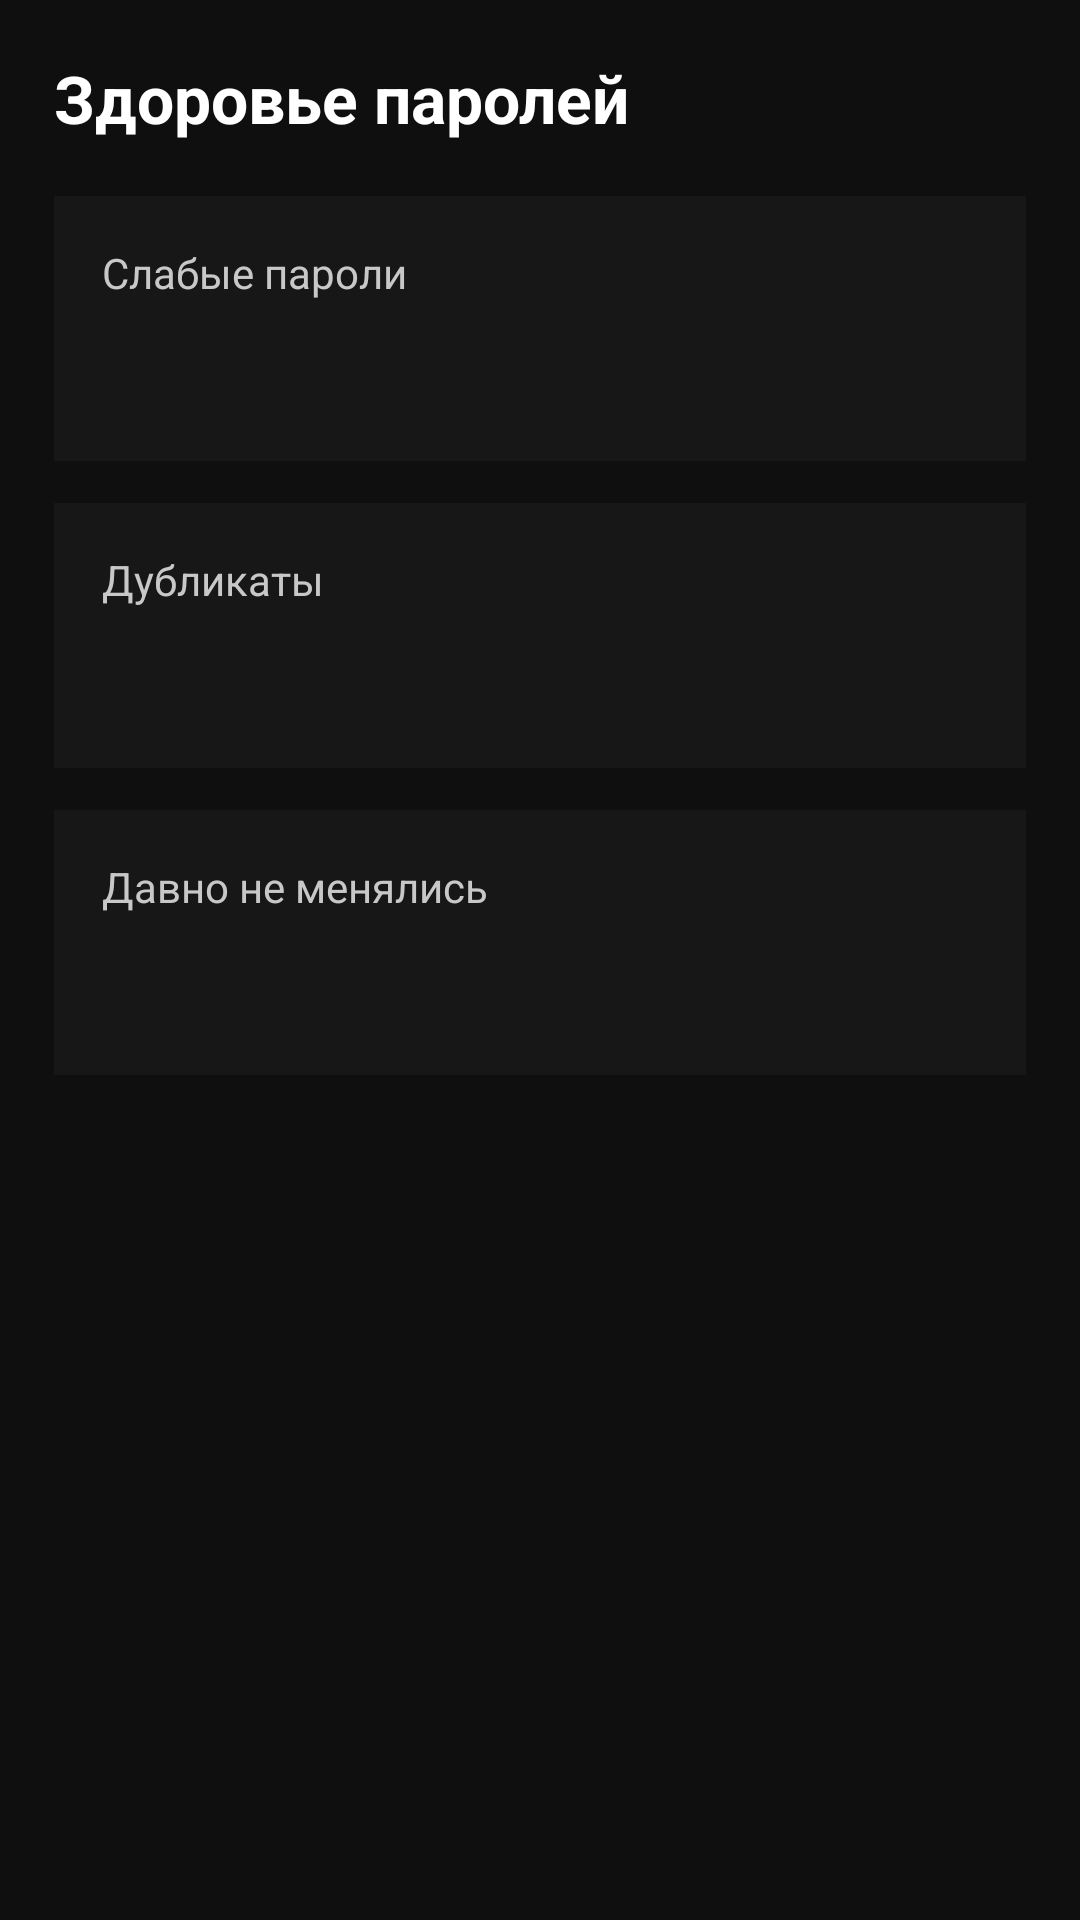

Android layout source for this screen:
<!-- AndroidManifest.xml: application theme Theme.Mypassword -->
<!-- res/layout/activity_password_health_dashboard.xml -->
<?xml version="1.0" encoding="utf-8"?>
<LinearLayout xmlns:android="http://schemas.android.com/apk/res/android"
    android:layout_width="match_parent"
    android:layout_height="match_parent"
    android:background="#0f0f0f"
    android:orientation="vertical"
    android:padding="18dp">

    <TextView
        android:layout_width="wrap_content"
        android:layout_height="wrap_content"
        android:layout_marginBottom="18dp"
        android:text="Здоровье паролей"
        android:textColor="#ffffff"
        android:textSize="22sp"
        android:textStyle="bold" />

    <LinearLayout
        android:id="@+id/cardWeak"
        android:layout_width="match_parent"
        android:layout_height="wrap_content"
        android:layout_marginBottom="14dp"
        android:background="#171717"
        android:clickable="true"
        android:focusable="true"
        android:orientation="vertical"
        android:padding="16dp">

        <TextView
            android:layout_width="wrap_content"
            android:layout_height="wrap_content"
            android:text="Слабые пароли"
            android:textColor="#c8c8c8" />

        <TextView
            android:id="@+id/tvWeak"
            android:layout_width="wrap_content"
            android:layout_height="wrap_content"
            android:textColor="#ff8080"
            android:textSize="28sp" />
    </LinearLayout>

    <LinearLayout
        android:id="@+id/cardDuplicates"
        android:layout_width="match_parent"
        android:layout_height="wrap_content"
        android:layout_marginBottom="14dp"
        android:background="#171717"
        android:clickable="true"
        android:focusable="true"
        android:orientation="vertical"
        android:padding="16dp">

        <TextView
            android:layout_width="wrap_content"
            android:layout_height="wrap_content"
            android:text="Дубликаты"
            android:textColor="#c8c8c8" />

        <TextView
            android:id="@+id/tvDuplicates"
            android:layout_width="wrap_content"
            android:layout_height="wrap_content"
            android:textColor="#ffd280"
            android:textSize="28sp" />
    </LinearLayout>

    <LinearLayout
        android:id="@+id/cardStale"
        android:layout_width="match_parent"
        android:layout_height="wrap_content"
        android:background="#171717"
        android:clickable="true"
        android:focusable="true"
        android:orientation="vertical"
        android:padding="16dp">

        <TextView
            android:layout_width="wrap_content"
            android:layout_height="wrap_content"
            android:text="Давно не менялись"
            android:textColor="#c8c8c8" />

        <TextView
            android:id="@+id/tvStale"
            android:layout_width="wrap_content"
            android:layout_height="wrap_content"
            android:textColor="#80b3ff"
            android:textSize="28sp" />
    </LinearLayout>

</LinearLayout>
<!-- resources referenced by this layout -->
<resources>
  <style name="Theme.Mypassword" parent="Base.Theme.Mypassword" />
  <style name="Base.Theme.Mypassword" parent="Theme.Material3.DayNight.NoActionBar">
          <item name="colorPrimary">#4a7a3a</item>
          <item name="colorOnPrimary">#d4edca</item>
          <item name="colorSurface">#161616</item>
          <item name="colorOnSurface">#c8c8c8</item>
          <item name="android:windowBackground">#0f0f0f</item>
          <item name="android:textColorHint">#3a3a3a</item>
          <item name="android:editTextColor">#c8c8c8</item>
          <item name="colorControlActivated">#6b9e5a</item>
          <item name="colorControlHighlight">#1e3a2a</item>
      </style>
</resources>
